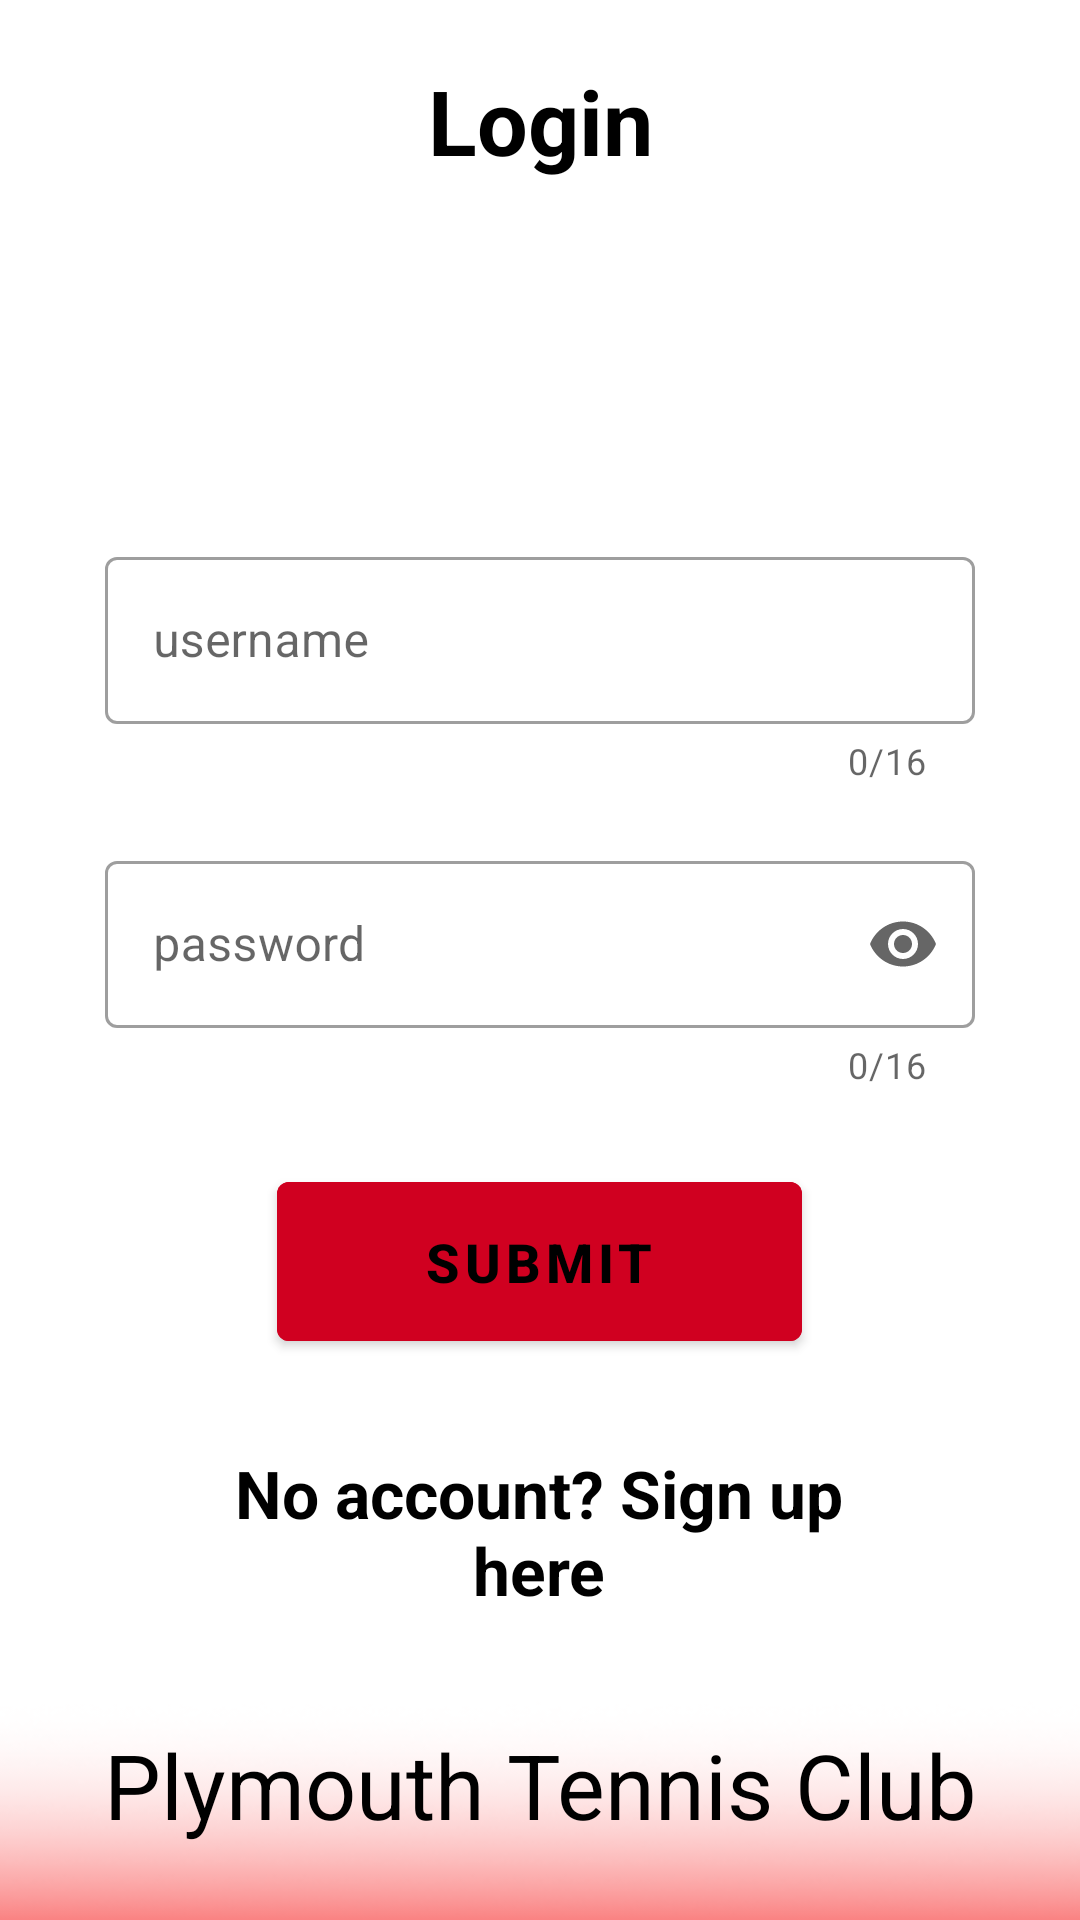

Produce the Android XML layout that renders to this screen, including the resource entries it uses.
<!-- AndroidManifest.xml: application theme Theme.PLEASEGODWHY -->
<!-- res/layout/activity_main.xml -->
<?xml version="1.0" encoding="utf-8"?>
<RelativeLayout xmlns:android="http://schemas.android.com/apk/res/android"
    xmlns:app="http://schemas.android.com/apk/res-auto"
    xmlns:tools="http://schemas.android.com/tools"
    android:layout_width="match_parent"
    android:layout_height="match_parent"
    android:background="@drawable/background"
    tools:context=".MainActivity"
    android:orientation="vertical">

    
    <TextView
        android:id="@+id/LoginTitle"
        android:layout_width="match_parent"
        android:layout_height="wrap_content"
        android:text="Login"
        android:textColor="@color/black"
        android:textSize="30sp"
        android:layout_margin="20sp"
        android:gravity="center"
        android:textStyle="bold"/>

    
    <com.google.android.material.textfield.TextInputLayout
        android:id="@+id/loginUsername"
        style="@style/Widget.MaterialComponents.TextInputLayout.OutlinedBox"
        android:layout_width="290sp"
        android:layout_height="wrap_content"
        android:layout_below="@+id/LoginTitle"
        android:layout_centerHorizontal="true"
        android:layout_marginTop="100sp"
        android:hint="username"
        app:counterEnabled="true"
        app:counterMaxLength="16"
        app:endIconMode="clear_text"
        app:errorEnabled="true"
        app:errorIconDrawable="@drawable/baseline_error_24"
        app:helperText=" "
        app:helperTextTextColor="#B00020"
        tools:ignore="TextSizeCheck">

        <com.google.android.material.textfield.TextInputEditText
            android:id="@+id/loginUsernameEdit"
            android:layout_width="match_parent"
            android:layout_height="wrap_content"
            tools:ignore="TextContrastCheck" />
    </com.google.android.material.textfield.TextInputLayout>

    
    <com.google.android.material.textfield.TextInputLayout
        android:id="@+id/loginPassword"
        style="@style/Widget.MaterialComponents.TextInputLayout.OutlinedBox"
        android:layout_width="290sp"
        android:layout_height="wrap_content"
        android:layout_below="@+id/loginUsername"
        android:layout_centerHorizontal="true"
        android:layout_marginTop="20sp"
        android:hint="password"
        app:counterEnabled="true"
        app:counterMaxLength="16"
        app:endIconMode="password_toggle"
        app:errorEnabled="true"
        app:errorIconDrawable="@drawable/baseline_error_24"
        app:helperText=" "
        app:helperTextTextColor="#B00020"
        tools:ignore="TextSizeCheck">

        <com.google.android.material.textfield.TextInputEditText
            android:id="@+id/loginPasswordEdit"
            android:layout_width="match_parent"
            android:layout_height="wrap_content"
            android:inputType="textPassword"
            tools:ignore="TextContrastCheck" />
    </com.google.android.material.textfield.TextInputLayout>

    
    <com.google.android.material.button.MaterialButton
        android:id="@+id/loginSubmitbtn"
        android:layout_width="175sp"
        android:layout_height="65sp"
        android:layout_below="@id/loginPassword"
        android:layout_marginTop="25sp"
        android:backgroundTint="#d00020"
        android:layout_centerHorizontal="true"
        android:textColor="@color/black"
        android:textStyle="bold"
        android:text="submit"
        android:textSize="18sp"
        android:onClick="onClick"
        android:clickable="true"
        />
    
    <TextView
        android:id="@+id/loginNoAccount"
        android:layout_width="245sp"
        android:layout_height="wrap_content"
        android:layout_below="@id/loginSubmitbtn"
        android:layout_centerHorizontal="true"
        android:layout_marginTop="30sp"
        android:gravity="center"
        android:text="No account? Sign up here"
        android:textColor="@color/black"
        android:textSize="22sp"
        android:textStyle="bold"
        tools:ignore="TextSizeCheck"
        android:onClick="onClick"
        android:clickable="true"/>



    
    <TextView
        android:id="@+id/btmText"
        android:layout_width="match_parent"
        android:layout_height="wrap_content"
        android:text="Plymouth Tennis Club"
        android:textColor="@color/black"
        android:textSize="30sp"
        android:gravity="center"
        android:layout_margin="25sp"
        android:layout_alignParentBottom="true"/>

</RelativeLayout>
<!-- resources referenced by this layout -->
<resources>
  <!-- drawable background: png bitmap (drawable, 12081 bytes) -->
  <style name="Theme.PLEASEGODWHY" parent="Theme.MaterialComponents.DayNight.DarkActionBar">
          
          <item name="colorPrimary">@color/purple_500</item>
          <item name="colorPrimaryVariant">@color/purple_700</item>
          <item name="colorOnPrimary">@color/white</item>
          
          <item name="colorSecondary">@color/teal_200</item>
          <item name="colorSecondaryVariant">@color/teal_700</item>
          <item name="colorOnSecondary">@color/black</item>
          
          <item name="android:statusBarColor">?attr/colorPrimaryVariant</item>
          
      </style>
  <!-- not gathered from this repository: default colours our renderer supplied (Android Studio template values) -->
  <color name="purple_500">#FF6200EE</color>
  <color name="purple_700">#FF3700B3</color>
  <color name="teal_200">#FF03DAC5</color>
  <color name="teal_700">#FF018786</color>
  <color name="black">#FF000000</color>
  <color name="white">#FFFFFFFF</color>
</resources>
